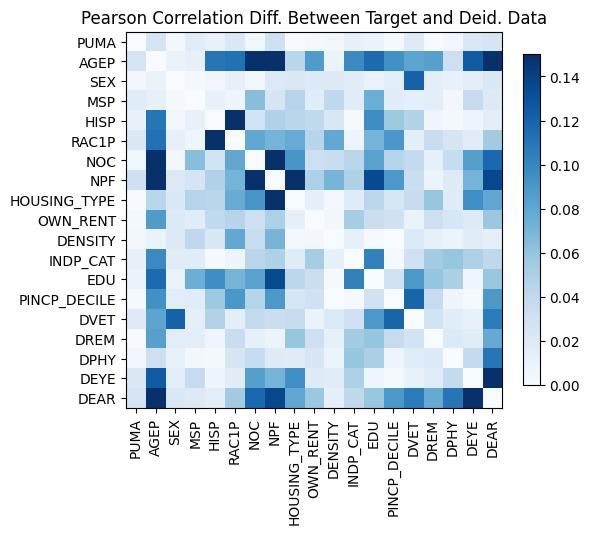

Source data for this figure (header and first rows):
, PUMA, AGEP, SEX, MSP, HISP, RAC1P, NOC, NPF, HOUSING_TYPE, OWN_RENT, DENSITY, INDP_CAT, EDU, PINCP_DECILE, DVET, DREM, DPHY, DEYE, DEAR
PUMA, 1.1213252548714081e-14, 0.02688, 0.004047, -0.01752, -0.01155, -0.02114, 0.005545, 0.03125, -0.001102, 0.003292, -0.004693, -0.01223, 0.009573, 0.001764, 0.01873, 0.0007213, 0.004862, -0.02212, -0.02523
AGEP, 0.02688, 5.551115123125783e-16, -0.009827, -0.01175, 0.1093, 0.1122, 0.2423, 0.2644, -0.04291, 0.08763, -0.009502, 0.09818, -0.1155, -0.09417, -0.08099, -0.08394, -0.03186, 0.1246, 0.2452
SEX, 0.004047, -0.009827, -6.661338147750939e-16, -0.002348, 0.004881, 0.01182, 0.004248, 0.02058, 0.02218, -0.01993, -0.01895, -0.01673, -0.01027, -0.01603, 0.1212, -0.01526, -0.01121, 0.01564, -0.02218
MSP, -0.01752, -0.01175, -0.002348, -1.5543122344752192e-15, -0.01098, 0.006092, 0.06392, 0.02504, -0.04487, 0.01722, -0.04005, -0.01756, -0.07477, -0.01756, 0.01304, -0.01552, 0.003828, 0.03703, 0.0195
HISP, -0.01155, 0.1093, 0.004881, -0.01098, -1.5543122344752192e-15, -0.1913, 0.02781, -0.0478, 0.04317, -0.03955, -0.02232, 0.001296, 0.09594, 0.05683, 0.04663, 0.00597, -0.002955, 0.007045, -0.01561
RAC1P, -0.02114, 0.1122, 0.01182, 0.006092, -0.1913, -7.549516567451064e-15, -0.07959, -0.07119, 0.07655, -0.04433, -0.07862, 0.007333, 0.07113, 0.08969, 0.0142, 0.03441, 0.02535, -0.01645, -0.05431
NOC, 0.005545, 0.2423, 0.004248, 0.06392, 0.02781, -0.07959, -5.662137425588298e-15, -0.1717, 0.09055, -0.03205, 0.03457, -0.04334, 0.08317, 0.0454, 0.0383, -0.01235, -0.03626, -0.08473, -0.117
NPF, 0.03125, 0.2644, 0.02058, 0.02504, -0.0478, -0.07119, -0.1717, 0.0, 0.1705, -0.04953, 0.07076, -0.04826, 0.1344, 0.08926, 0.03391, 0.00826, -0.0185, -0.07108, -0.1364
HOUSING_TYPE, -0.001102, -0.04291, 0.02218, -0.04487, 0.04317, 0.07655, 0.09055, 0.1705, 2.9753977059954195e-14, 0.01301, -0.002473, 0.01801, -0.04161, -0.02374, 0.03631, -0.05862, -0.01784, 0.09546, 0.08026
OWN_RENT, 0.003292, 0.08763, -0.01993, 0.01722, -0.03955, -0.04433, -0.03205, -0.04953, 0.01301, -4.440892098500626e-15, 0.003794, -0.0528, 0.03398, 0.02996, -0.009804, 0.03175, 0.02375, -0.01819, -0.05736
DENSITY, -0.004693, -0.009502, -0.01895, -0.04005, -0.02232, -0.07862, 0.03457, 0.07076, -0.002473, 0.003794, -5.88418203051333e-15, -0.01264, -0.002126, -0.0004958, 0.02103, -0.01281, -0.008976, 0.01649, -0.01331
INDP_CAT, -0.01223, 0.09818, -0.01673, -0.01756, 0.001296, 0.007333, -0.04334, -0.04826, 0.01801, -0.0528, -0.01264, -1.199040866595169e-14, -0.1026, 0.001463, -0.03015, -0.0537, -0.05893, -0.04865, -0.04044
EDU, 0.009573, -0.1155, -0.01027, -0.07477, 0.09594, 0.07113, 0.08317, 0.1344, -0.04161, 0.03398, -0.002126, -0.1026, 4.107825191113079e-15, -0.02856, -0.08913, -0.05924, -0.05028, 0.00696, 0.05846
PINCP_DECILE, 0.001764, -0.09417, -0.01603, -0.01756, 0.05683, 0.08969, 0.0454, 0.08926, -0.02374, 0.02996, -0.0004958, 0.001463, -0.02856, 0.0, -0.1189, -0.03736, -0.007519, -0.001779, 0.08916
DVET, 0.01873, -0.08099, 0.1212, 0.01304, 0.04663, 0.0142, 0.0383, 0.03391, 0.03631, -0.009804, 0.02103, -0.03015, -0.08913, -0.1189, -2.220446049250313e-16, -0.02792, -0.01724, -0.01101, 0.106
DREM, 0.0007213, -0.08394, -0.01526, -0.01552, 0.00597, 0.03441, -0.01235, 0.00826, -0.05862, 0.03175, -0.01281, -0.0537, -0.05924, -0.03736, -0.02792, 9.992007221626409e-16, -0.02031, -0.01742, 0.07688
DPHY, 0.004862, -0.03186, -0.01121, 0.003828, -0.002955, 0.02535, -0.03626, -0.0185, -0.01784, 0.02375, -0.008976, -0.05893, -0.05028, -0.007519, -0.01724, -0.02031, 1.1102230246251565e-16, -0.03862, 0.1092
DEYE, -0.02212, 0.1246, 0.01564, 0.03703, 0.007045, -0.01645, -0.08473, -0.07108, 0.09546, -0.01819, 0.01649, -0.04865, 0.00696, -0.001779, -0.01101, -0.01742, -0.03862, 0.0, -0.2265
DEAR, -0.02523, 0.2452, -0.02218, 0.0195, -0.01561, -0.05431, -0.117, -0.1364, 0.08026, -0.05736, -0.01331, -0.04044, 0.05846, 0.08916, 0.106, 0.07688, 0.1092, -0.2265, 4.884981308350689e-15
